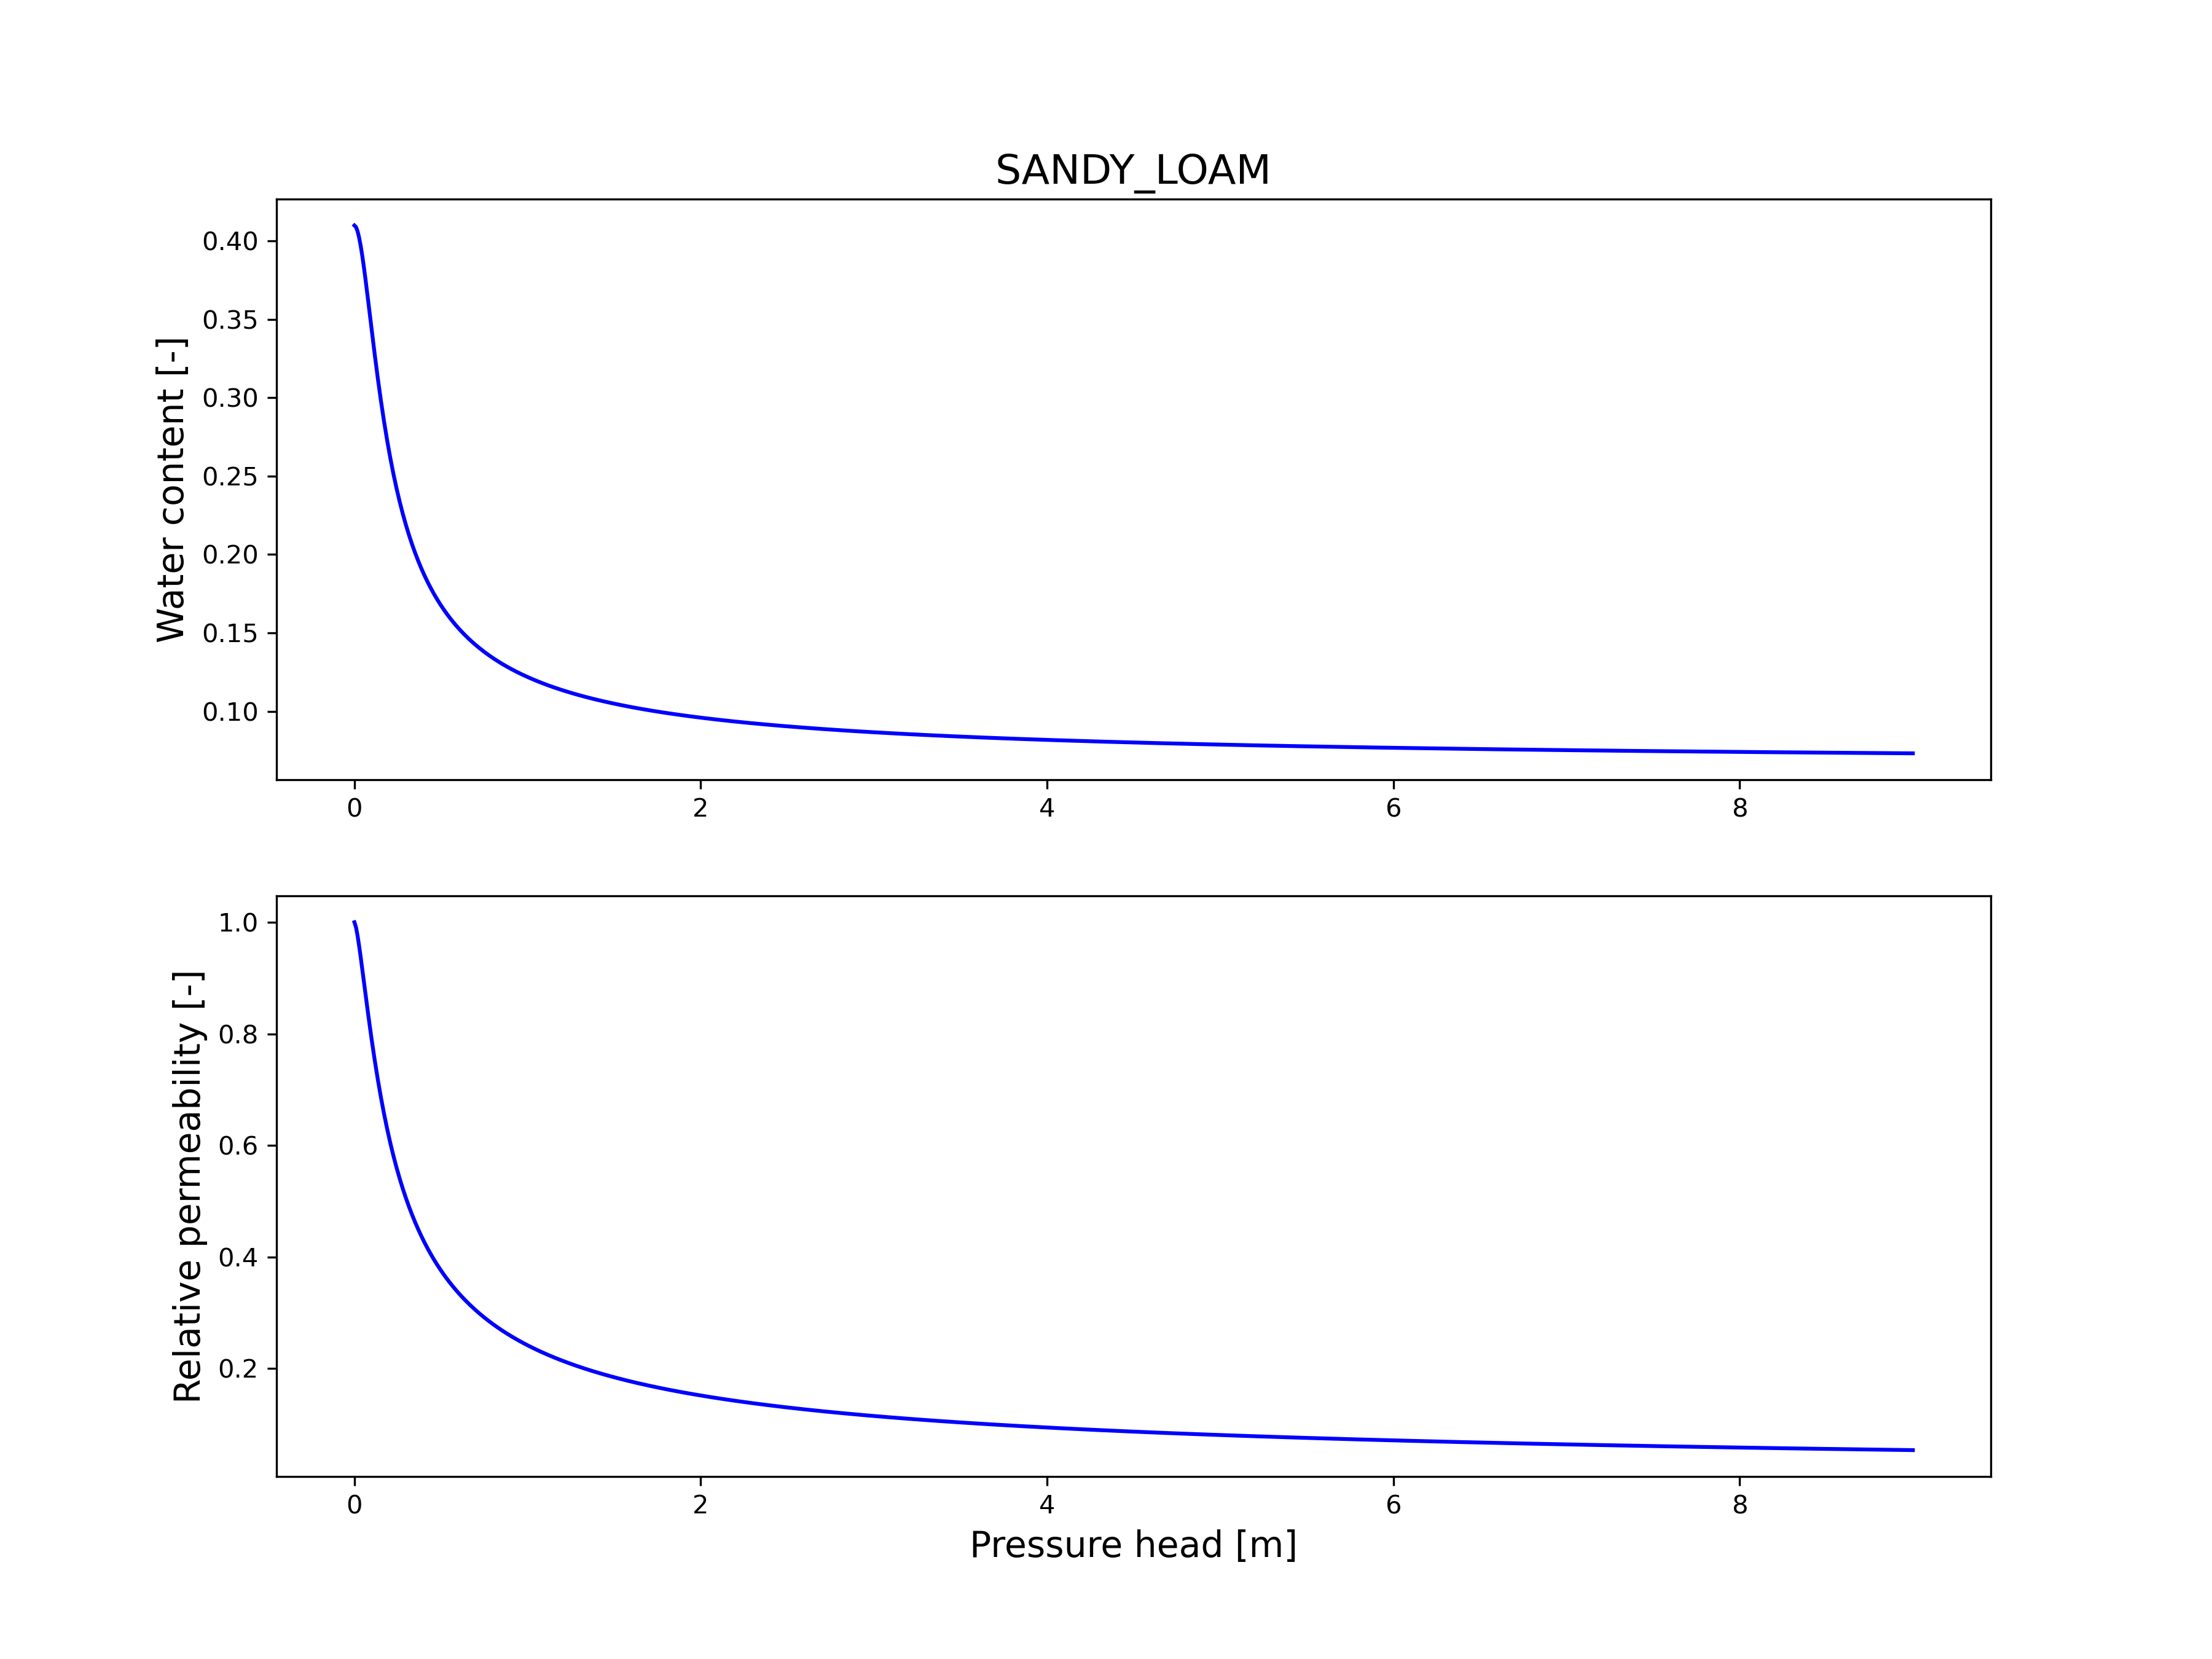

Source data for this figure (header and first rows):
h[m], water_content[-], rel_perm[-]
0.000000, 0.41, 1
0.009009, 0.409, 0.9912
0.01802, 0.4064, 0.9761
0.02703, 0.4023, 0.9579
0.03604, 0.3971, 0.9379
0.04505, 0.3909, 0.9168
0.05405, 0.3839, 0.8952
0.06306, 0.3764, 0.8736
0.07207, 0.3685, 0.8522
0.08108, 0.3604, 0.8311
0.09009, 0.3521, 0.8106
0.0991, 0.3439, 0.7908
0.1081, 0.3358, 0.7716
0.1171, 0.3278, 0.753
0.1261, 0.32, 0.7352
0.1351, 0.3124, 0.7182
0.1441, 0.3051, 0.7018
0.1532, 0.2981, 0.686
0.1622, 0.2913, 0.671
0.1712, 0.2849, 0.6565
0.1802, 0.2787, 0.6427
0.1892, 0.2727, 0.6294
0.1982, 0.267, 0.6167
0.2072, 0.2616, 0.6045
0.2162, 0.2564, 0.5928
0.2252, 0.2515, 0.5815
0.2342, 0.2467, 0.5707
0.2432, 0.2422, 0.5603
0.2523, 0.2379, 0.5504
0.2613, 0.2338, 0.5408
0.2703, 0.2298, 0.5315
0.2793, 0.226, 0.5226
0.2883, 0.2224, 0.514
0.2973, 0.2189, 0.5058
0.3063, 0.2156, 0.4978
0.3153, 0.2124, 0.4901
0.3243, 0.2093, 0.4827
0.3333, 0.2064, 0.4755
0.3423, 0.2035, 0.4685
0.3514, 0.2008, 0.4618
0.3604, 0.1982, 0.4553
0.3694, 0.1957, 0.449
0.3784, 0.1932, 0.4429
0.3874, 0.1909, 0.437
0.3964, 0.1886, 0.4312
0.4054, 0.1865, 0.4257
0.4144, 0.1843, 0.4203
0.4234, 0.1823, 0.415
0.4324, 0.1804, 0.4099
0.4414, 0.1785, 0.405
0.4505, 0.1766, 0.4002
0.4595, 0.1748, 0.3955
0.4685, 0.1731, 0.3909
0.4775, 0.1715, 0.3865
0.4865, 0.1698, 0.3822
0.4955, 0.1683, 0.3779
0.5045, 0.1668, 0.3738
0.5135, 0.1653, 0.3698
0.5225, 0.1639, 0.3659
0.5315, 0.1625, 0.3621
... 940 more rows
